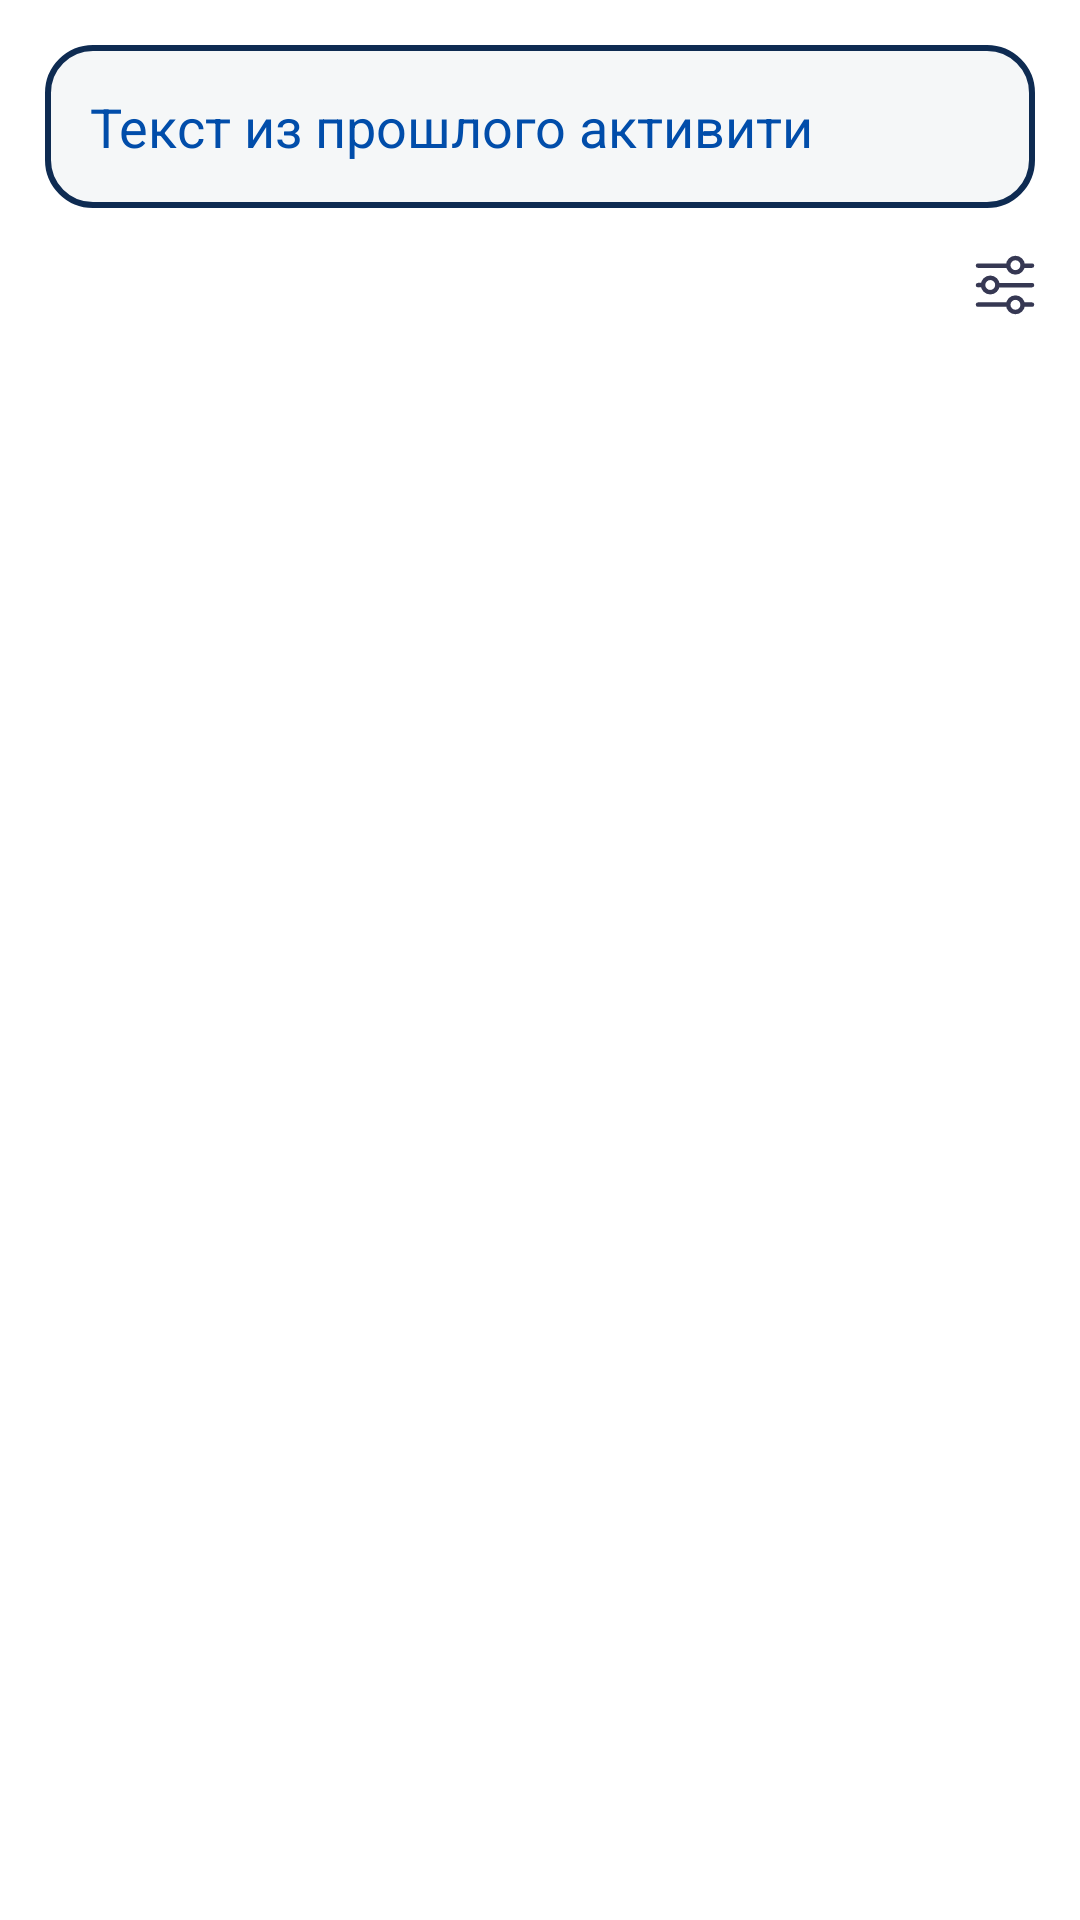

Here is an Android app screen rendered from its layout file. Give the layout XML and the strings, colors and styles it references.
<!-- AndroidManifest.xml: application theme Theme.App_Rospatent -->
<!-- res/layout/activity_spisok.xml -->
<?xml version="1.0" encoding="utf-8"?>
<androidx.constraintlayout.widget.ConstraintLayout xmlns:android="http://schemas.android.com/apk/res/android"
    xmlns:app="http://schemas.android.com/apk/res-auto"
    xmlns:tools="http://schemas.android.com/tools"
    android:layout_width="match_parent"
    android:layout_height="match_parent"
    tools:context=".SpisokActivity"
    android:background="@color/white">



<LinearLayout
    android:layout_width="match_parent"
    android:layout_height="match_parent"
    android:orientation="vertical">
    <LinearLayout
        android:layout_width="match_parent"
        android:layout_height="wrap_content"
        android:background="@drawable/edit_text_style_spisok"
        android:drawablePadding="10dp"
        android:orientation="horizontal"
        android:layout_margin="15dp"
        app:layout_constraintTop_toTopOf="parent"
        app:layout_constraintEnd_toEndOf="parent"
        app:layout_constraintStart_toStartOf="parent"
        android:weightSum="2">

        <EditText
            android:id="@+id/edSearchPatent"
            android:layout_width="wrap_content"
            android:layout_height="wrap_content"
            android:background="@null"
            android:text="Текст из прошлого активити"
            android:importantForAutofill="no"
            android:padding="15dp"
            android:layout_weight="1"
            android:textColor="@color/backgroundSplashScreen"
            android:textColorHint="@color/white"
            app:layout_constraintTop_toBottomOf="@+id/spisok_text"
            tools:ignore="TextFields" />

        <ImageView
            android:id="@+id/ivSearch"
            android:layout_width="0dp"
            android:layout_height="wrap_content"
            android:layout_weight="1"
            android:layout_gravity="center|right"
            android:src="@drawable/ic_baseline_close_24"

            tools:ignore="ContentDescription,MissingConstraints,RtlHardcoded" />
    </LinearLayout>

    <ImageView
        android:layout_width="wrap_content"
        android:layout_height="wrap_content"
        android:src="@drawable/ic_filter"
        android:layout_gravity="right"
        android:layout_marginEnd="15dp"
        android:layout_marginBottom="10dp"/>

    <androidx.recyclerview.widget.RecyclerView
        android:id="@+id/recyclerView"
        android:layout_width="match_parent"
        android:layout_height="wrap_content"
        android:layout_marginStart="8dp"
        android:layout_marginEnd="8dp"
        app:layout_constraintBottom_toBottomOf="parent"
        app:layout_constraintEnd_toEndOf="parent"
        app:layout_constraintStart_toStartOf="parent"
        tools:itemCount="5"
        tools:listitem="@layout/item_spisok"
        app:layout_constraintTop_toBottomOf="@+id/edRequest"/>

</LinearLayout>
</androidx.constraintlayout.widget.ConstraintLayout>
<!-- res/layout/item_spisok.xml (included above) -->
<?xml version="1.0" encoding="utf-8"?>
<LinearLayout xmlns:android="http://schemas.android.com/apk/res/android"
    android:layout_height="70dp"
    android:layout_width="match_parent"
    xmlns:app="http://schemas.android.com/apk/res-auto"
    xmlns:tools="http://schemas.android.com/tools"
    android:orientation="horizontal"
    app:layout_constraintEnd_toEndOf="parent"
    app:layout_constraintStart_toStartOf="parent"
    app:layout_constraintTop_toTopOf="parent"
    tools:ignore="MissingConstraints"
    android:background="@color/white">

    <ImageView
        android:layout_height="wrap_content"
        android:layout_margin="15sp"
        android:layout_width="wrap_content"
        android:src="@drawable/image_spisok"
        tools:ignore="ContentDescription" />

    <LinearLayout
        android:layout_height="wrap_content"
        android:layout_width="wrap_content"
        android:orientation="vertical">

        <TextView
            android:id="@+id/tvTitle"
            android:layout_height="wrap_content"
            android:layout_marginTop="15sp"
            android:layout_width="wrap_content"
            android:text="@string/Name"
            android:textColor="@color/black"
            android:textSize="14sp" />

        <LinearLayout
            android:layout_height="wrap_content"
            android:layout_width="wrap_content"
            android:orientation="horizontal">


            <TextView
                android:id="@+id/tvAuthor"
                android:layout_height="wrap_content"
                android:layout_marginEnd="15sp"
                android:layout_width="wrap_content"
                android:text="@string/Author"
                android:textColor="@color/black" />

            <TextView
                android:id="@+id/tvIPC"
                android:layout_height="wrap_content"
                android:layout_marginEnd="15sp"
                android:layout_width="wrap_content"
                android:text="@string/IPC"
                android:textColor="@color/black" />

            <TextView
                android:id="@+id/tvNumberApplication"
                android:layout_height="wrap_content"
                android:layout_width="wrap_content"
                android:text="@string/Application_number"
                android:textColor="@color/black" />
        </LinearLayout>

    </LinearLayout>


</LinearLayout>
<!-- resources referenced by this layout -->
<resources>
  <color name="backgroundSplashScreen">#014DAA</color>
  <color name="black">#FF000000</color>
  <color name="white">#FFFFFFFF</color>
  <!-- drawable edit_text_style_spisok (drawable-v24) -->
  <?xml version="1.0" encoding="utf-8"?>
  <shape xmlns:android="http://schemas.android.com/apk/res/android"
      android:shape="rectangle"
      android:thickness="0dp">
      <stroke
          android:width="2dp"
          android:color="#0E2B52" />
      <corners android:radius="15dp" />
  
      <solid android:color="#F5F7F8" />
  </shape>
  <!-- drawable ic_filter (drawable-v24) -->
  <vector xmlns:android="http://schemas.android.com/apk/res/android"
      android:width="20dp"
      android:height="21dp"
      android:viewportWidth="20"
      android:viewportHeight="21">
    <path
        android:pathData="M16.48,17.203H19M2.68,10.666L1,10.71M2.68,10.666C2.68,11.992 3.755,13.066 5.08,13.066C6.405,13.066 7.48,11.992 7.48,10.666C7.48,9.341 6.405,8.266 5.08,8.266C3.755,8.266 2.68,9.341 2.68,10.666ZM8.169,10.71H19M10.801,4.218L1,4.218M19,4.218H16.48M1,17.203H10.801M15.88,17.266C15.88,18.592 14.806,19.666 13.48,19.666C12.155,19.666 11.08,18.592 11.08,17.266C11.08,15.941 12.155,14.866 13.48,14.866C14.806,14.866 15.88,15.941 15.88,17.266ZM15.88,4.066C15.88,5.392 14.806,6.466 13.48,6.466C12.155,6.466 11.08,5.392 11.08,4.066C11.08,2.741 12.155,1.666 13.48,1.666C14.806,1.666 15.88,2.741 15.88,4.066Z"
        android:strokeWidth="1.5"
        android:fillColor="#00000000"
        android:strokeColor="#363853"
        android:strokeLineCap="round"/>
  </vector>
  <!-- drawable image_spisok: png bitmap (drawable-v24, 644 bytes) -->
  <string name="Application_number">Номер заявки</string>
  <string name="Author">Автор</string>
  <string name="IPC">МПК</string>
  <string name="Name">Название</string>
  <style name="Theme.App_Rospatent" parent="Theme.MaterialComponents.Light.NoActionBar">
          
          <item name="colorPrimary">@color/purple_500</item>
          <item name="colorPrimaryVariant">@color/purple_700</item>
          <item name="colorOnPrimary">@color/white</item>
          
          <item name="colorSecondary">@color/teal_200</item>
          <item name="colorSecondaryVariant">@color/teal_700</item>
          <item name="colorOnSecondary">@color/black</item>
          
          <item name="android:statusBarColor">?attr/colorPrimaryVariant</item>
          <item name="windowActionBar">false</item>
          <item name="windowNoTitle">true</item>
      </style>
  <color name="purple_500">#FF6200EE</color>
  <color name="purple_700">#FF3700B3</color>
  <color name="teal_200">#FF03DAC5</color>
  <color name="teal_700">#FF018786</color>
</resources>
